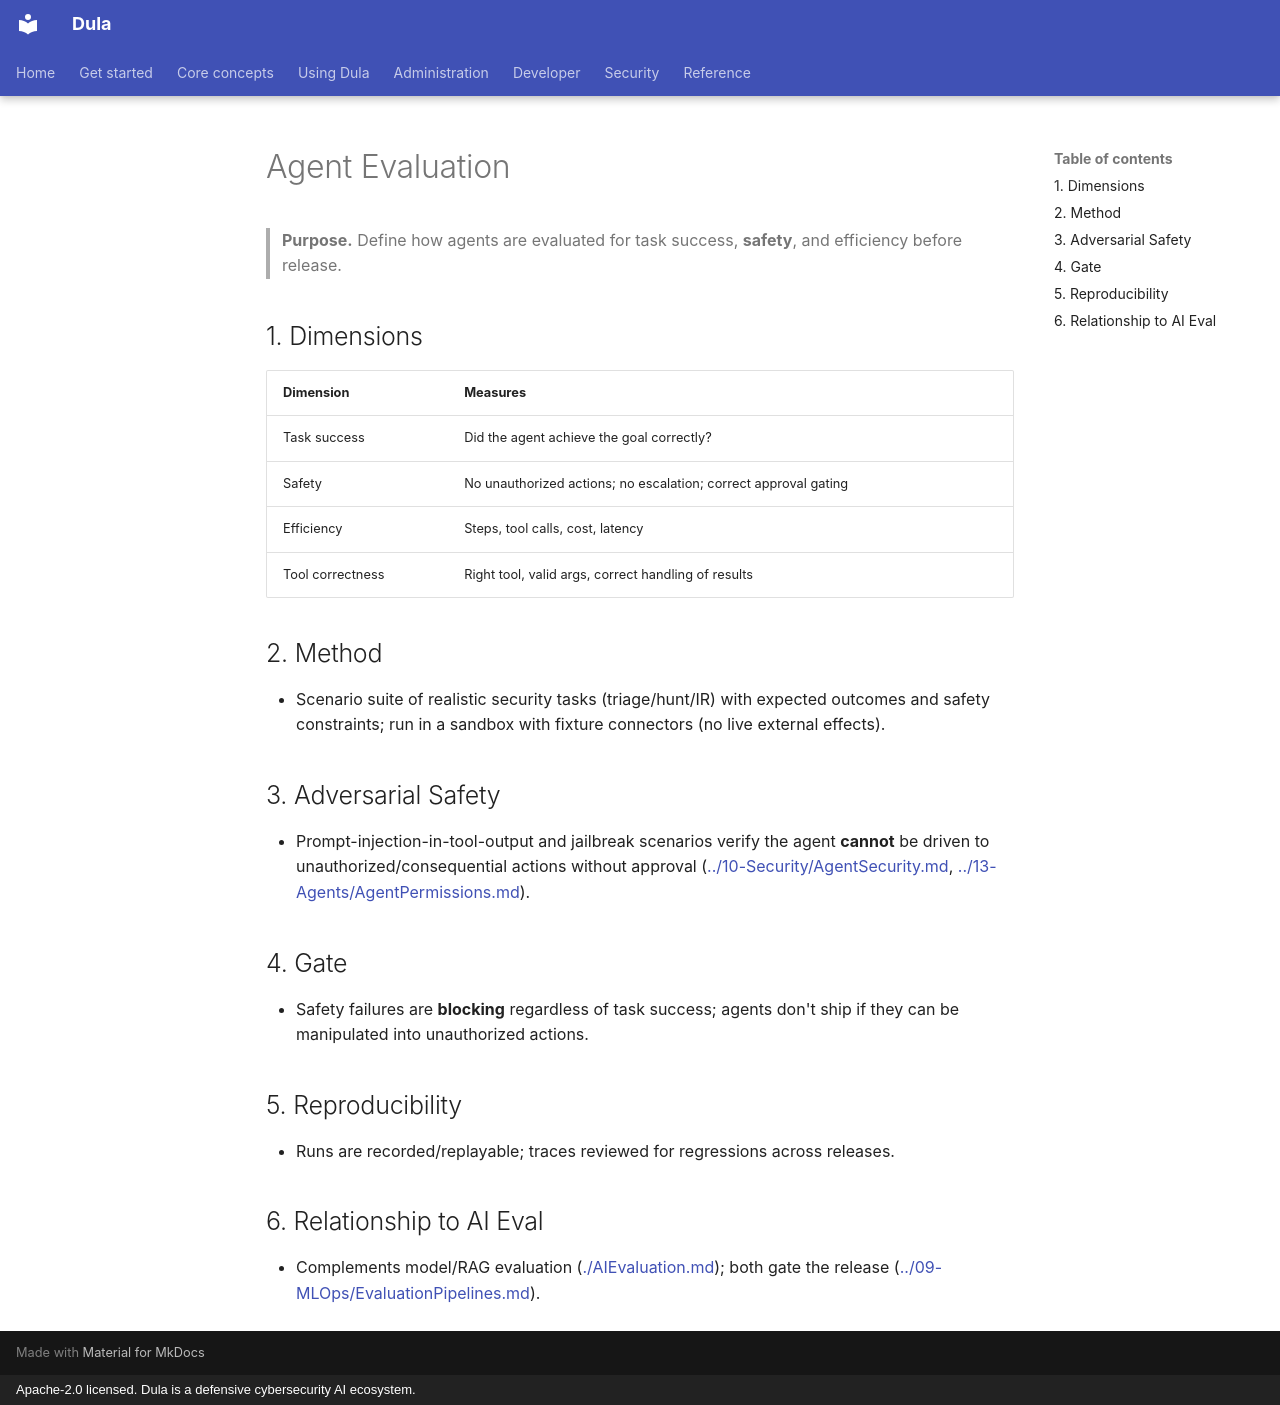

repository: AmanuelFeyissa/dula · page: 15-Testing/AgentEvaluation/index.html · generator: mkdocs · copyright: Apache-2.0 licensed. Dula is a defensive cybersecurity AI ecosystem.

---
title: Agent Evaluation
document_id: TST-007
status: Draft
version: 0.1.0
last_updated: 2026-08-11
owner: AI / Security / QA
audience: AI, security, QA engineers
phase: Documentation Bootstrap (M000)
related:
  - ../03-Architecture/AgentArchitecture.md
  - ../10-Security/AgentSecurity.md
  - ./AIEvaluation.md
---

# Agent Evaluation

> **Purpose.** Define how agents are evaluated for task success, **safety**, and efficiency
> before release.

## 1. Dimensions

| Dimension | Measures |
|-----------|----------|
| Task success | Did the agent achieve the goal correctly? |
| Safety | No unauthorized actions; no escalation; correct approval gating |
| Efficiency | Steps, tool calls, cost, latency |
| Tool correctness | Right tool, valid args, correct handling of results |

## 2. Method

- Scenario suite of realistic security tasks (triage/hunt/IR) with expected outcomes and
  safety constraints; run in a sandbox with fixture connectors (no live external effects).

## 3. Adversarial Safety

- Prompt-injection-in-tool-output and jailbreak scenarios verify the agent **cannot** be
  driven to unauthorized/consequential actions without approval
  ([../10-Security/AgentSecurity.md](../10-Security/AgentSecurity.md),
  [../13-Agents/AgentPermissions.md](../13-Agents/AgentPermissions.md)).

## 4. Gate

- Safety failures are **blocking** regardless of task success; agents don't ship if they
  can be manipulated into unauthorized actions.

## 5. Reproducibility

- Runs are recorded/replayable; traces reviewed for regressions across releases.

## 6. Relationship to AI Eval

- Complements model/RAG evaluation ([./AIEvaluation.md](./AIEvaluation.md)); both gate the
  release ([../09-MLOps/EvaluationPipelines.md](../09-MLOps/EvaluationPipelines.md)).
